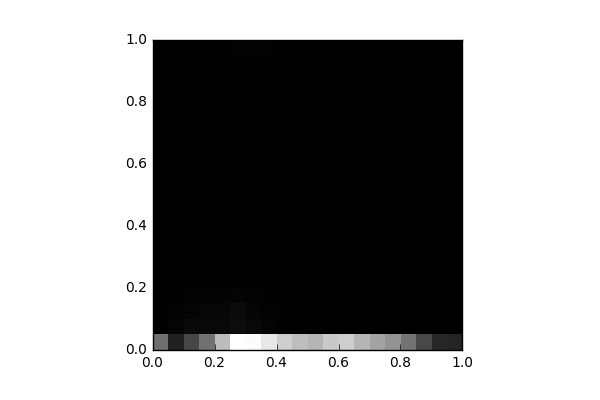

The table this chart was drawn from, first rows:
, 0, 1, 2, 3, 4, 5, 6, 7, 8, 9, 10, 11, 12, 13, 14, 15, 16, 17, 18, 19
0, 1624, 29.0, 9.0, 2.0, 2.0, 0.0, 0.0, 0.0, 0.0, 0.0, 0.0, 0.0, 0.0, 0.0, 2.0, 0.0, 0.0, 0.0, 2.0, 4.0
1, 477.0, 69.0, 34.0, 12.0, 6.0, 0.0, 0.0, 0.0, 0.0, 2.0, 2.0, 4.0, 6.0, 2.0, 2.0, 4.0, 6.0, 4.0, 2.0, 2.0
2, 1024, 153.0, 60.0, 54.0, 14.0, 6.0, 4.0, 2.0, 5.0, 4.0, 2.0, 2.0, 2.0, 0.0, 2.0, 7.0, 2.0, 4.0, 5.0, 14.0
3, 1642, 125.0, 97.0, 48.0, 5.0, 4.0, 6.0, 0.0, 5.0, 2.0, 6.0, 2.0, 0.0, 1.0, 0.0, 11.0, 2.0, 10.0, 9.0, 14.0
4, 2735, 139.0, 114.0, 44.0, 24.0, 22.0, 10.0, 4.0, 2.0, 4.0, 2.0, 4.0, 4.0, 2.0, 4.0, 2.0, 0.0, 0.0, 0.0, 19.0
5, 3713, 197.0, 167.0, 62.0, 29.0, 10.0, 16.0, 8.0, 4.0, 1.0, 2.0, 10.0, 8.0, 4.0, 8.0, 8.0, 6.0, 18.0, 14.0, 40.0
6, 3663, 131.0, 85.0, 36.0, 28.0, 8.0, 14.0, 14.0, 6.0, 4.0, 11.0, 4.0, 10.0, 4.0, 6.0, 12.0, 6.0, 8.0, 8.0, 35.0
7, 3374, 63.0, 38.0, 22.0, 17.0, 12.0, 18.0, 4.0, 2.0, 7.0, 4.0, 8.0, 8.0, 8.0, 10.0, 14.0, 16.0, 7.0, 4.0, 37.0
8, 3000, 25.0, 23.0, 16.0, 7.0, 6.0, 6.0, 4.0, 11.0, 2.0, 7.0, 8.0, 10.0, 7.0, 4.0, 8.0, 7.0, 3.0, 4.0, 26.0
9, 2768, 23.0, 8.0, 0.0, 11.0, 4.0, 4.0, 2.0, 2.0, 4.0, 0.0, 4.0, 0.0, 4.0, 2.0, 2.0, 6.0, 2.0, 0.0, 2.0
10, 2629, 8.0, 5.0, 0.0, 3.0, 2.0, 2.0, 6.0, 4.0, 4.0, 0.0, 2.0, 0.0, 0.0, 2.0, 0.0, 0.0, 4.0, 0.0, 2.0
11, 2924, 4.0, 9.0, 12.0, 6.0, 12.0, 4.0, 2.0, 8.0, 6.0, 6.0, 9.0, 6.0, 6.0, 7.0, 9.0, 0.0, 6.0, 4.0, 10.0
12, 2997, 13.0, 14.0, 16.0, 5.0, 12.0, 14.0, 5.0, 6.0, 10.0, 12.0, 14.0, 15.0, 8.0, 7.0, 6.0, 0.0, 5.0, 4.0, 11.0
13, 2626, 3.0, 13.0, 10.0, 8.0, 10.0, 6.0, 6.0, 3.0, 8.0, 4.0, 2.0, 1.0, 6.0, 2.0, 6.0, 0.0, 1.0, 4.0, 6.0
14, 2366, 4.0, 4.0, 4.0, 1.0, 2.0, 0.0, 0.0, 2.0, 5.0, 3.0, 8.0, 2.0, 4.0, 4.0, 0.0, 2.0, 2.0, 2.0, 8.0
15, 2158, 5.0, 6.0, 10.0, 4.0, 7.0, 3.0, 6.0, 8.0, 4.0, 8.0, 6.0, 2.0, 4.0, 4.0, 4.0, 0.0, 4.0, 1.0, 24.0
16, 1696, 2.0, 11.0, 5.0, 4.0, 14.0, 2.0, 8.0, 4.0, 2.0, 1.0, 7.0, 4.0, 2.0, 3.0, 0.0, 3.0, 2.0, 0.0, 17.0
17, 1051, 4.0, 6.0, 7.0, 4.0, 6.0, 6.0, 2.0, 0.0, 4.0, 4.0, 4.0, 2.0, 2.0, 0.0, 2.0, 2.0, 2.0, 4.0, 0.0
18, 578.0, 2.0, 4.0, 2.0, 2.0, 2.0, 6.0, 2.0, 2.0, 2.0, 0.0, 0.0, 0.0, 2.0, 1.0, 0.0, 0.0, 0.0, 0.0, 11.0
19, 532.0, 3.0, 2.0, 0.0, 2.0, 2.0, 0.0, 0.0, 0.0, 4.0, 2.0, 0.0, 0.0, 0.0, 0.0, 0.0, 2.0, 0.0, 0.0, 2.0
